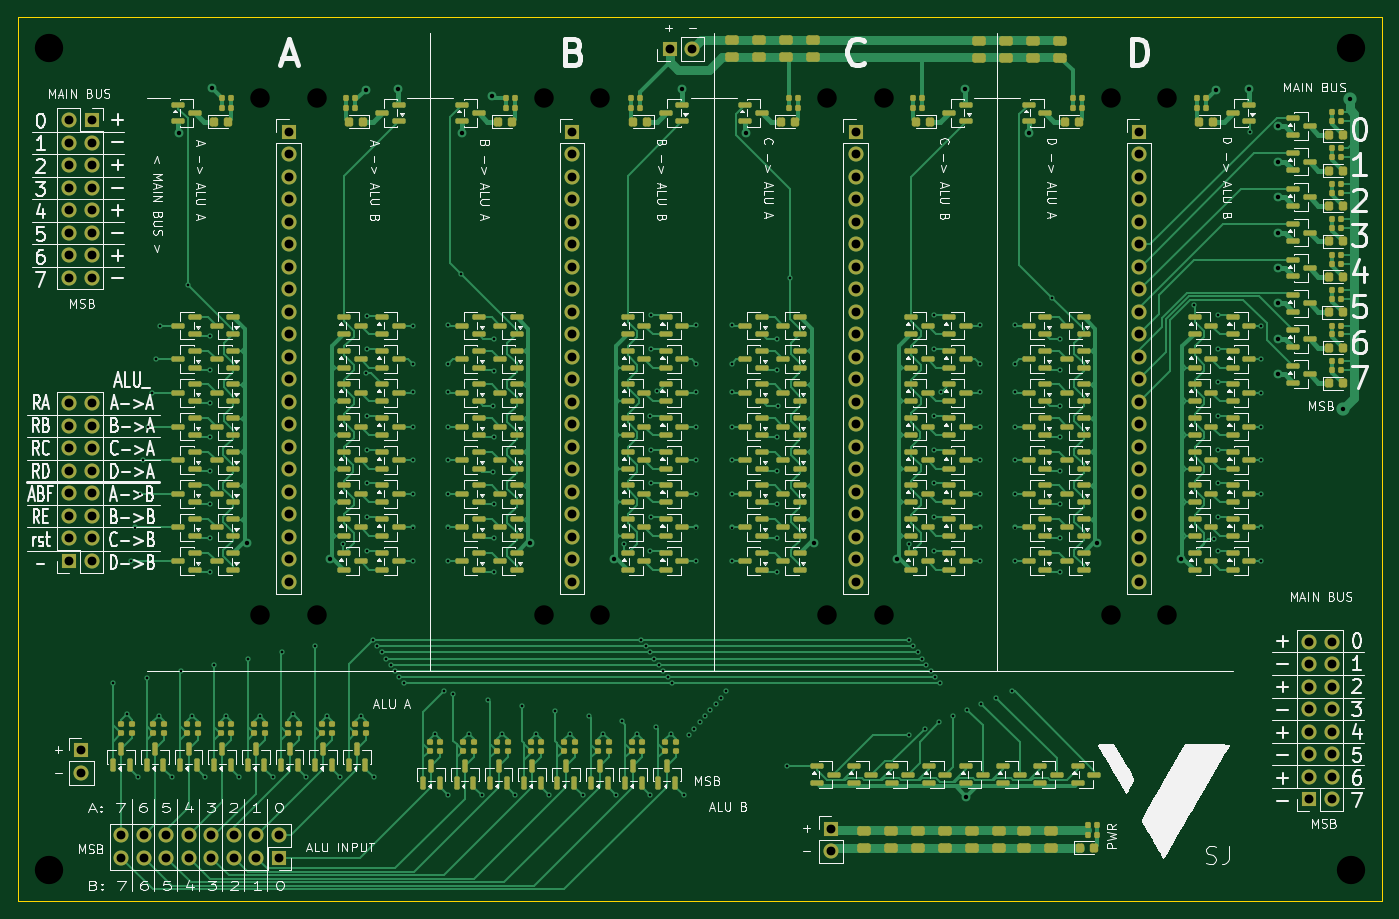
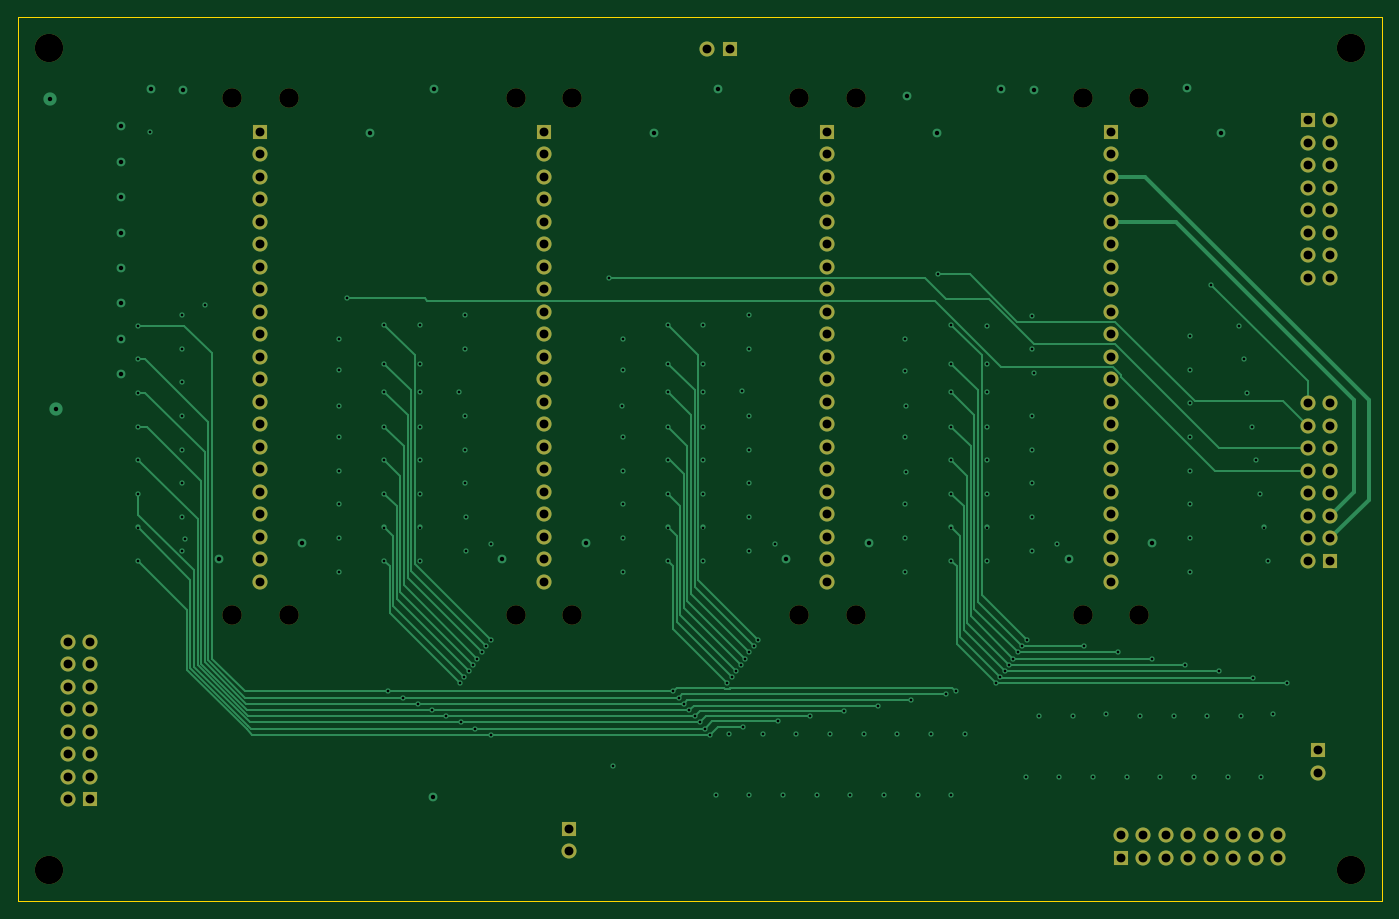
Circuit board: 13 layer files. Board 154.0 x 99.8 mm.
- bottom_copper: Register_Holder_V2.0-CuBottom.gbr (29313 bytes)
- inner_copper: Register_Holder_V2.0-CuIn1.gbr (26725 bytes)
- inner_copper: Register_Holder_V2.0-CuIn2.gbr (572112 bytes)
- inner_copper: Register_Holder_V2.0-CuIn3.gbr (540273 bytes)
- inner_copper: Register_Holder_V2.0-CuIn4.gbr (36593 bytes)
- top_copper: Register_Holder_V2.0-CuTop.gbr (140659 bytes)
- outline: Register_Holder_V2.0-EdgeCuts.gbr (617 bytes)
- bottom_mask: Register_Holder_V2.0-MaskBottom.gbr (5553 bytes)
- top_mask: Register_Holder_V2.0-MaskTop.gbr (29647 bytes)
- drill: Register_Holder_V2.0-NPTH.drl (715 bytes)
- drill: Register_Holder_V2.0-PTH.drl (6927 bytes)
- bottom_silk: Register_Holder_V2.0-SilkBottom.gbr (5563 bytes)
- top_silk: Register_Holder_V2.0-SilkTop.gbr (229238 bytes)

=== bottom_copper: Register_Holder_V2.0-CuBottom.gbr (29313 bytes, source omitted) ===
=== inner_copper: Register_Holder_V2.0-CuIn1.gbr (26725 bytes, source omitted) ===
=== inner_copper: Register_Holder_V2.0-CuIn2.gbr (572112 bytes, source omitted) ===
=== inner_copper: Register_Holder_V2.0-CuIn3.gbr (540273 bytes, source omitted) ===
=== inner_copper: Register_Holder_V2.0-CuIn4.gbr (36593 bytes, source omitted) ===
=== top_copper: Register_Holder_V2.0-CuTop.gbr (140659 bytes, source omitted) ===
=== outline: Register_Holder_V2.0-EdgeCuts.gbr ===
%TF.GenerationSoftware,KiCad,Pcbnew,9.0.7*%
%TF.CreationDate,2026-03-02T14:33:34+01:00*%
%TF.ProjectId,Register_Holder_V2.0,52656769-7374-4657-925f-486f6c646572,rev?*%
%TF.SameCoordinates,Original*%
%TF.FileFunction,Profile,NP*%
%FSLAX46Y46*%
G04 Gerber Fmt 4.6, Leading zero omitted, Abs format (unit mm)*
G04 Created by KiCad (PCBNEW 9.0.7) date 2026-03-02 14:33:34*
%MOMM*%
%LPD*%
G01*
G04 APERTURE LIST*
%TA.AperFunction,Profile*%
%ADD10C,0.050000*%
%TD*%
G04 APERTURE END LIST*
D10*
X50000000Y-20200000D02*
X204000000Y-20200000D01*
X204000000Y-120000000D01*
X50000000Y-120000000D01*
X50000000Y-20200000D01*
M02*

=== bottom_mask: Register_Holder_V2.0-MaskBottom.gbr ===
%TF.GenerationSoftware,KiCad,Pcbnew,9.0.7*%
%TF.CreationDate,2026-03-02T14:33:34+01:00*%
%TF.ProjectId,Register_Holder_V2.0,52656769-7374-4657-925f-486f6c646572,rev?*%
%TF.SameCoordinates,Original*%
%TF.FileFunction,Soldermask,Bot*%
%TF.FilePolarity,Negative*%
%FSLAX46Y46*%
G04 Gerber Fmt 4.6, Leading zero omitted, Abs format (unit mm)*
G04 Created by KiCad (PCBNEW 9.0.7) date 2026-03-02 14:33:34*
%MOMM*%
%LPD*%
G01*
G04 APERTURE LIST*
%ADD10R,1.700000X1.700000*%
%ADD11C,1.700000*%
%ADD12C,2.200000*%
%ADD13C,3.200000*%
G04 APERTURE END LIST*
D10*
%TO.C,J12*%
X195800000Y-108480000D03*
D11*
X198340000Y-108480000D03*
X195800000Y-105940000D03*
X198340000Y-105940000D03*
X195800000Y-103400000D03*
X198340000Y-103400000D03*
X195800000Y-100860000D03*
X198340000Y-100860000D03*
X195800000Y-98320000D03*
X198340000Y-98320000D03*
X195800000Y-95780000D03*
X198340000Y-95780000D03*
X195800000Y-93240000D03*
X198340000Y-93240000D03*
X195800000Y-90700000D03*
X198340000Y-90700000D03*
%TD*%
D10*
%TO.C,J3*%
X144590000Y-33100000D03*
D11*
X144590000Y-35640000D03*
X144590000Y-38180000D03*
X144590000Y-40720000D03*
X144590000Y-43260000D03*
X144590000Y-45800000D03*
X144590000Y-48340000D03*
X144590000Y-50880000D03*
X144590000Y-53420000D03*
X144590000Y-55960000D03*
X144590000Y-58500000D03*
X144590000Y-61040000D03*
X144590000Y-63580000D03*
X144590000Y-66120000D03*
X144590000Y-68660000D03*
X144590000Y-71200000D03*
X144590000Y-73740000D03*
X144590000Y-76280000D03*
X144590000Y-78820000D03*
X144590000Y-81360000D03*
X144590000Y-83900000D03*
%TD*%
D10*
%TO.C,J14*%
X141800000Y-111800000D03*
D11*
X141800000Y-114340000D03*
%TD*%
D10*
%TO.C,J15*%
X57190000Y-102925000D03*
D11*
X57190000Y-105465000D03*
%TD*%
D12*
%TO.C,H1*%
X77390000Y-29300000D03*
%TD*%
%TO.C,H4*%
X83790000Y-87700000D03*
%TD*%
D10*
%TO.C,J7*%
X79480000Y-115100000D03*
D11*
X79480000Y-112560000D03*
X76940000Y-115100000D03*
X76940000Y-112560000D03*
X74400000Y-115100000D03*
X74400000Y-112560000D03*
X71860000Y-115100000D03*
X71860000Y-112560000D03*
X69320000Y-115100000D03*
X69320000Y-112560000D03*
X66780000Y-115100000D03*
X66780000Y-112560000D03*
X64240000Y-115100000D03*
X64240000Y-112560000D03*
X61700000Y-115100000D03*
X61700000Y-112560000D03*
%TD*%
D12*
%TO.C,H3*%
X77390000Y-87700000D03*
%TD*%
%TO.C,H7*%
X109390000Y-87700000D03*
%TD*%
D13*
%TO.C,H20*%
X200500000Y-116500000D03*
%TD*%
%TO.C,H18*%
X200500000Y-23700000D03*
%TD*%
D10*
%TO.C,J9*%
X58340000Y-31800000D03*
D11*
X55800000Y-31800000D03*
X58340000Y-34340000D03*
X55800000Y-34340000D03*
X58340000Y-36880000D03*
X55800000Y-36880000D03*
X58340000Y-39420000D03*
X55800000Y-39420000D03*
X58340000Y-41960000D03*
X55800000Y-41960000D03*
X58340000Y-44500000D03*
X55800000Y-44500000D03*
X58340000Y-47040000D03*
X55800000Y-47040000D03*
X58340000Y-49580000D03*
X55800000Y-49580000D03*
%TD*%
D12*
%TO.C,H14*%
X179790000Y-29300000D03*
%TD*%
D10*
%TO.C,J1*%
X80590000Y-33100000D03*
D11*
X80590000Y-35640000D03*
X80590000Y-38180000D03*
X80590000Y-40720000D03*
X80590000Y-43260000D03*
X80590000Y-45800000D03*
X80590000Y-48340000D03*
X80590000Y-50880000D03*
X80590000Y-53420000D03*
X80590000Y-55960000D03*
X80590000Y-58500000D03*
X80590000Y-61040000D03*
X80590000Y-63580000D03*
X80590000Y-66120000D03*
X80590000Y-68660000D03*
X80590000Y-71200000D03*
X80590000Y-73740000D03*
X80590000Y-76280000D03*
X80590000Y-78820000D03*
X80590000Y-81360000D03*
X80590000Y-83900000D03*
%TD*%
D10*
%TO.C,J4*%
X176590000Y-33100000D03*
D11*
X176590000Y-35640000D03*
X176590000Y-38180000D03*
X176590000Y-40720000D03*
X176590000Y-43260000D03*
X176590000Y-45800000D03*
X176590000Y-48340000D03*
X176590000Y-50880000D03*
X176590000Y-53420000D03*
X176590000Y-55960000D03*
X176590000Y-58500000D03*
X176590000Y-61040000D03*
X176590000Y-63580000D03*
X176590000Y-66120000D03*
X176590000Y-68660000D03*
X176590000Y-71200000D03*
X176590000Y-73740000D03*
X176590000Y-76280000D03*
X176590000Y-78820000D03*
X176590000Y-81360000D03*
X176590000Y-83900000D03*
%TD*%
D12*
%TO.C,H2*%
X83790000Y-29300000D03*
%TD*%
%TO.C,H15*%
X173390000Y-87700000D03*
%TD*%
%TO.C,H12*%
X147790000Y-87700000D03*
%TD*%
%TO.C,H8*%
X115790000Y-87700000D03*
%TD*%
%TO.C,H5*%
X109390000Y-29300000D03*
%TD*%
%TO.C,H9*%
X141390000Y-29300000D03*
%TD*%
D13*
%TO.C,H19*%
X53500000Y-116500000D03*
%TD*%
D12*
%TO.C,H6*%
X115790000Y-29300000D03*
%TD*%
D13*
%TO.C,H17*%
X53500000Y-23700000D03*
%TD*%
D10*
%TO.C,J2*%
X112590000Y-33100000D03*
D11*
X112590000Y-35640000D03*
X112590000Y-38180000D03*
X112590000Y-40720000D03*
X112590000Y-43260000D03*
X112590000Y-45800000D03*
X112590000Y-48340000D03*
X112590000Y-50880000D03*
X112590000Y-53420000D03*
X112590000Y-55960000D03*
X112590000Y-58500000D03*
X112590000Y-61040000D03*
X112590000Y-63580000D03*
X112590000Y-66120000D03*
X112590000Y-68660000D03*
X112590000Y-71200000D03*
X112590000Y-73740000D03*
X112590000Y-76280000D03*
X112590000Y-78820000D03*
X112590000Y-81360000D03*
X112590000Y-83900000D03*
%TD*%
D10*
%TO.C,J13*%
X123600000Y-23800000D03*
D11*
X126140000Y-23800000D03*
%TD*%
D12*
%TO.C,H10*%
X147790000Y-29300000D03*
%TD*%
%TO.C,H16*%
X179790000Y-87700000D03*
%TD*%
%TO.C,H13*%
X173390000Y-29300000D03*
%TD*%
%TO.C,H11*%
X141390000Y-87700000D03*
%TD*%
D10*
%TO.C,J5*%
X55800000Y-81580000D03*
D11*
X58340000Y-81580000D03*
X55800000Y-79040000D03*
X58340000Y-79040000D03*
X55800000Y-76500000D03*
X58340000Y-76500000D03*
X55800000Y-73960000D03*
X58340000Y-73960000D03*
X55800000Y-71420000D03*
X58340000Y-71420000D03*
X55800000Y-68880000D03*
X58340000Y-68880000D03*
X55800000Y-66340000D03*
X58340000Y-66340000D03*
X55800000Y-63800000D03*
X58340000Y-63800000D03*
%TD*%
M02*

=== top_mask: Register_Holder_V2.0-MaskTop.gbr (29647 bytes, source omitted) ===
=== drill: Register_Holder_V2.0-NPTH.drl ===
M48
; DRILL file {KiCad 9.0.7} date 2026-03-02T14:33:34+0100
; FORMAT={-:-/ absolute / inch / decimal}
; #@! TF.CreationDate,2026-03-02T14:33:34+01:00
; #@! TF.GenerationSoftware,Kicad,Pcbnew,9.0.7
; #@! TF.FileFunction,NonPlated,1,6,NPTH
FMAT,2
INCH
; #@! TA.AperFunction,NonPlated,NPTH,ComponentDrill
T1C0.0866
; #@! TA.AperFunction,NonPlated,NPTH,ComponentDrill
T2C0.1260
%
G90
G05
T1
X3.0469Y-1.1535
X3.0469Y-3.4528
X3.2988Y-1.1535
X3.2988Y-3.4528
X4.3067Y-1.1535
X4.3067Y-3.4528
X4.5587Y-1.1535
X4.5587Y-3.4528
X5.5665Y-1.1535
X5.5665Y-3.4528
X5.8185Y-1.1535
X5.8185Y-3.4528
X6.8264Y-1.1535
X6.8264Y-3.4528
X7.0783Y-1.1535
X7.0783Y-3.4528
T2
X2.1063Y-0.9331
X2.1063Y-4.5866
X7.8937Y-0.9331
X7.8937Y-4.5866
M30

=== drill: Register_Holder_V2.0-PTH.drl (6927 bytes, source omitted) ===
=== bottom_silk: Register_Holder_V2.0-SilkBottom.gbr ===
%TF.GenerationSoftware,KiCad,Pcbnew,9.0.7*%
%TF.CreationDate,2026-03-02T14:33:34+01:00*%
%TF.ProjectId,Register_Holder_V2.0,52656769-7374-4657-925f-486f6c646572,rev?*%
%TF.SameCoordinates,Original*%
%TF.FileFunction,Legend,Bot*%
%TF.FilePolarity,Positive*%
%FSLAX46Y46*%
G04 Gerber Fmt 4.6, Leading zero omitted, Abs format (unit mm)*
G04 Created by KiCad (PCBNEW 9.0.7) date 2026-03-02 14:33:34*
%MOMM*%
%LPD*%
G01*
G04 APERTURE LIST*
%ADD10R,1.700000X1.700000*%
%ADD11C,1.700000*%
%ADD12C,2.200000*%
%ADD13C,3.200000*%
G04 APERTURE END LIST*
%LPC*%
D10*
%TO.C,J12*%
X195800000Y-108480000D03*
D11*
X198340000Y-108480000D03*
X195800000Y-105940000D03*
X198340000Y-105940000D03*
X195800000Y-103400000D03*
X198340000Y-103400000D03*
X195800000Y-100860000D03*
X198340000Y-100860000D03*
X195800000Y-98320000D03*
X198340000Y-98320000D03*
X195800000Y-95780000D03*
X198340000Y-95780000D03*
X195800000Y-93240000D03*
X198340000Y-93240000D03*
X195800000Y-90700000D03*
X198340000Y-90700000D03*
%TD*%
D10*
%TO.C,J3*%
X144590000Y-33100000D03*
D11*
X144590000Y-35640000D03*
X144590000Y-38180000D03*
X144590000Y-40720000D03*
X144590000Y-43260000D03*
X144590000Y-45800000D03*
X144590000Y-48340000D03*
X144590000Y-50880000D03*
X144590000Y-53420000D03*
X144590000Y-55960000D03*
X144590000Y-58500000D03*
X144590000Y-61040000D03*
X144590000Y-63580000D03*
X144590000Y-66120000D03*
X144590000Y-68660000D03*
X144590000Y-71200000D03*
X144590000Y-73740000D03*
X144590000Y-76280000D03*
X144590000Y-78820000D03*
X144590000Y-81360000D03*
X144590000Y-83900000D03*
%TD*%
D10*
%TO.C,J14*%
X141800000Y-111800000D03*
D11*
X141800000Y-114340000D03*
%TD*%
D10*
%TO.C,J15*%
X57190000Y-102925000D03*
D11*
X57190000Y-105465000D03*
%TD*%
D12*
%TO.C,H1*%
X77390000Y-29300000D03*
%TD*%
%TO.C,H4*%
X83790000Y-87700000D03*
%TD*%
D10*
%TO.C,J7*%
X79480000Y-115100000D03*
D11*
X79480000Y-112560000D03*
X76940000Y-115100000D03*
X76940000Y-112560000D03*
X74400000Y-115100000D03*
X74400000Y-112560000D03*
X71860000Y-115100000D03*
X71860000Y-112560000D03*
X69320000Y-115100000D03*
X69320000Y-112560000D03*
X66780000Y-115100000D03*
X66780000Y-112560000D03*
X64240000Y-115100000D03*
X64240000Y-112560000D03*
X61700000Y-115100000D03*
X61700000Y-112560000D03*
%TD*%
D12*
%TO.C,H3*%
X77390000Y-87700000D03*
%TD*%
%TO.C,H7*%
X109390000Y-87700000D03*
%TD*%
D13*
%TO.C,H20*%
X200500000Y-116500000D03*
%TD*%
%TO.C,H18*%
X200500000Y-23700000D03*
%TD*%
D10*
%TO.C,J9*%
X58340000Y-31800000D03*
D11*
X55800000Y-31800000D03*
X58340000Y-34340000D03*
X55800000Y-34340000D03*
X58340000Y-36880000D03*
X55800000Y-36880000D03*
X58340000Y-39420000D03*
X55800000Y-39420000D03*
X58340000Y-41960000D03*
X55800000Y-41960000D03*
X58340000Y-44500000D03*
X55800000Y-44500000D03*
X58340000Y-47040000D03*
X55800000Y-47040000D03*
X58340000Y-49580000D03*
X55800000Y-49580000D03*
%TD*%
D12*
%TO.C,H14*%
X179790000Y-29300000D03*
%TD*%
D10*
%TO.C,J1*%
X80590000Y-33100000D03*
D11*
X80590000Y-35640000D03*
X80590000Y-38180000D03*
X80590000Y-40720000D03*
X80590000Y-43260000D03*
X80590000Y-45800000D03*
X80590000Y-48340000D03*
X80590000Y-50880000D03*
X80590000Y-53420000D03*
X80590000Y-55960000D03*
X80590000Y-58500000D03*
X80590000Y-61040000D03*
X80590000Y-63580000D03*
X80590000Y-66120000D03*
X80590000Y-68660000D03*
X80590000Y-71200000D03*
X80590000Y-73740000D03*
X80590000Y-76280000D03*
X80590000Y-78820000D03*
X80590000Y-81360000D03*
X80590000Y-83900000D03*
%TD*%
D10*
%TO.C,J4*%
X176590000Y-33100000D03*
D11*
X176590000Y-35640000D03*
X176590000Y-38180000D03*
X176590000Y-40720000D03*
X176590000Y-43260000D03*
X176590000Y-45800000D03*
X176590000Y-48340000D03*
X176590000Y-50880000D03*
X176590000Y-53420000D03*
X176590000Y-55960000D03*
X176590000Y-58500000D03*
X176590000Y-61040000D03*
X176590000Y-63580000D03*
X176590000Y-66120000D03*
X176590000Y-68660000D03*
X176590000Y-71200000D03*
X176590000Y-73740000D03*
X176590000Y-76280000D03*
X176590000Y-78820000D03*
X176590000Y-81360000D03*
X176590000Y-83900000D03*
%TD*%
D12*
%TO.C,H2*%
X83790000Y-29300000D03*
%TD*%
%TO.C,H15*%
X173390000Y-87700000D03*
%TD*%
%TO.C,H12*%
X147790000Y-87700000D03*
%TD*%
%TO.C,H8*%
X115790000Y-87700000D03*
%TD*%
%TO.C,H5*%
X109390000Y-29300000D03*
%TD*%
%TO.C,H9*%
X141390000Y-29300000D03*
%TD*%
D13*
%TO.C,H19*%
X53500000Y-116500000D03*
%TD*%
D12*
%TO.C,H6*%
X115790000Y-29300000D03*
%TD*%
D13*
%TO.C,H17*%
X53500000Y-23700000D03*
%TD*%
D10*
%TO.C,J2*%
X112590000Y-33100000D03*
D11*
X112590000Y-35640000D03*
X112590000Y-38180000D03*
X112590000Y-40720000D03*
X112590000Y-43260000D03*
X112590000Y-45800000D03*
X112590000Y-48340000D03*
X112590000Y-50880000D03*
X112590000Y-53420000D03*
X112590000Y-55960000D03*
X112590000Y-58500000D03*
X112590000Y-61040000D03*
X112590000Y-63580000D03*
X112590000Y-66120000D03*
X112590000Y-68660000D03*
X112590000Y-71200000D03*
X112590000Y-73740000D03*
X112590000Y-76280000D03*
X112590000Y-78820000D03*
X112590000Y-81360000D03*
X112590000Y-83900000D03*
%TD*%
D10*
%TO.C,J13*%
X123600000Y-23800000D03*
D11*
X126140000Y-23800000D03*
%TD*%
D12*
%TO.C,H10*%
X147790000Y-29300000D03*
%TD*%
%TO.C,H16*%
X179790000Y-87700000D03*
%TD*%
%TO.C,H13*%
X173390000Y-29300000D03*
%TD*%
%TO.C,H11*%
X141390000Y-87700000D03*
%TD*%
D10*
%TO.C,J5*%
X55800000Y-81580000D03*
D11*
X58340000Y-81580000D03*
X55800000Y-79040000D03*
X58340000Y-79040000D03*
X55800000Y-76500000D03*
X58340000Y-76500000D03*
X55800000Y-73960000D03*
X58340000Y-73960000D03*
X55800000Y-71420000D03*
X58340000Y-71420000D03*
X55800000Y-68880000D03*
X58340000Y-68880000D03*
X55800000Y-66340000D03*
X58340000Y-66340000D03*
X55800000Y-63800000D03*
X58340000Y-63800000D03*
%TD*%
%LPD*%
M02*

=== top_silk: Register_Holder_V2.0-SilkTop.gbr (229238 bytes, source omitted) ===
